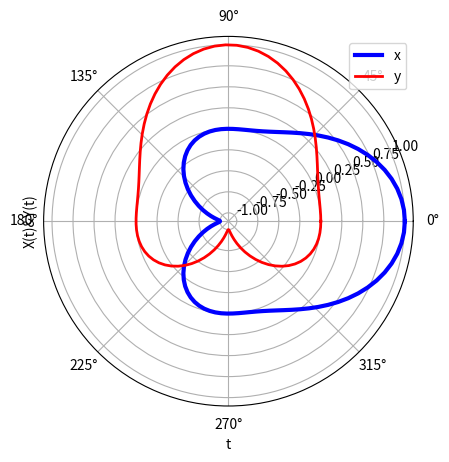

This figure's Python source:
#!/usrbin/env python
# _*_ coding: utf-8 _*_
#Tarea 4 Ejercicio 3 a)
# [redacted]
#03/12/16
import matplotlib.pyplot as plt
import numpy as np
import math
t=np.linspace(0,2*np.pi,100)
x=np.cos(t)*np.cos(t)*np.cos(t)
y=np.sin(t)*np.sin(t)*np.sin(t)
ax=plt.subplot(111, projection='polar')
plt.plot(t,x,linewidth=3,color='b',label='t(x)')
plt.plot(t,y,linewidth=2,color='r',label='t(y)')
plt.legend('xy')
plt.title('')
plt.xlabel('t')
plt.ylabel('X(t)&Y(t)')
plt.grid(True)
plt.show()
plt.savefig('grafica3a.png')
